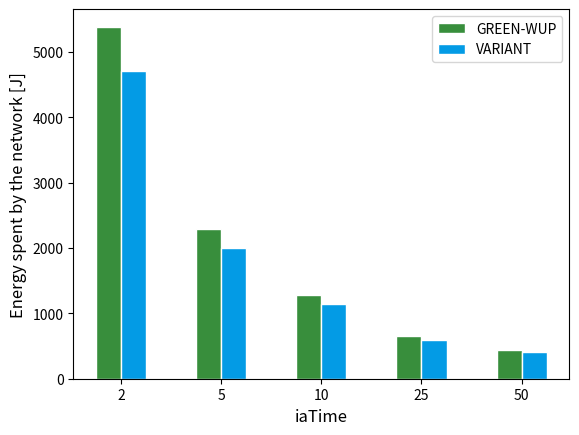

Python code for this plot: (Note: this script raises an exception after producing the figure.)
#!/bin/python3

import numpy as np
import matplotlib.pyplot as plt
from matplotlib.ticker import PercentFormatter

# Names and labels
types = ["energy", "latency", "pdr", "overhead"]
labels = ["Energy spent by the network [J]", "Latency [ms]", "Packet delivery ratio", "Packets overhead"]

# Choose a value:
# 0 - energy
# 1 - latency
# 2 - pdr
# 3 - overhead
m_type = 0

# Raw data to plot (parsed from GC simulations)
n = 140
energy1 = [x*n for x in [38.46007, 16.37003, 9.12696, 4.64407, 3.13403]]
energy2 = [x*n for x in [33.60001, 14.31184, 8.14755, 4.2216, 2.92407]]
latency1 = [392.87577, 386.10047, 385.0174, 382.8534, 380.6449]
latency2 = [382.4569, 373.7848, 374.4934, 372.6346, 376.6205]
pdr1 = [99.665, 99.833, 99.956, 99.96, 99.868]
pdr2 = [99.512, 99.662, 99.696, 99.766, 99.821]
overhead1 = [x/100 for x in [22.3, 22.2, 22.6, 22.3, 22.0]]
overhead2 = [x/100 for x in [17.8, 17.8, 18.1, 17.8, 16.5]]

base_protocol = [energy1, latency1, pdr1, overhead1]
variant_protocol = [energy2, latency2, pdr2, overhead2]

bars1 = base_protocol[m_type]
bars2 = variant_protocol[m_type]

# Set width of bar
barWidth = 0.25

# Set position of bar on X axis
r1 = np.arange(len(bars1))
r2 = [x + barWidth for x in r1]

# Make the plot
plt.bar(r1, bars1, color='#388e3c', width=barWidth,
        edgecolor='white', label='GREEN-WUP')
plt.bar(r2, bars2, color='#039be5', width=barWidth,
        edgecolor='white', label='VARIANT')

# Add xticks on the middle of the group bars
plt.ylabel(labels[m_type], fontsize=12)
plt.xlabel('iaTime', fontsize=12)
plt.xticks([r + barWidth/2 for r in range(len(bars1))],
           ['2', '5', '10', '25', '50'])

# Display values as percentages only if required
if types[m_type] == "overhead":
        plt.gca().yaxis.set_major_formatter(PercentFormatter(1))

plt.locator_params(axis='y', nbins=6)

# Create legend & Show graphic
plt.legend(loc="upper right")
# plt.show()
plt.savefig('../assets/' + types[m_type] + '_plot.png')
plt.close()
